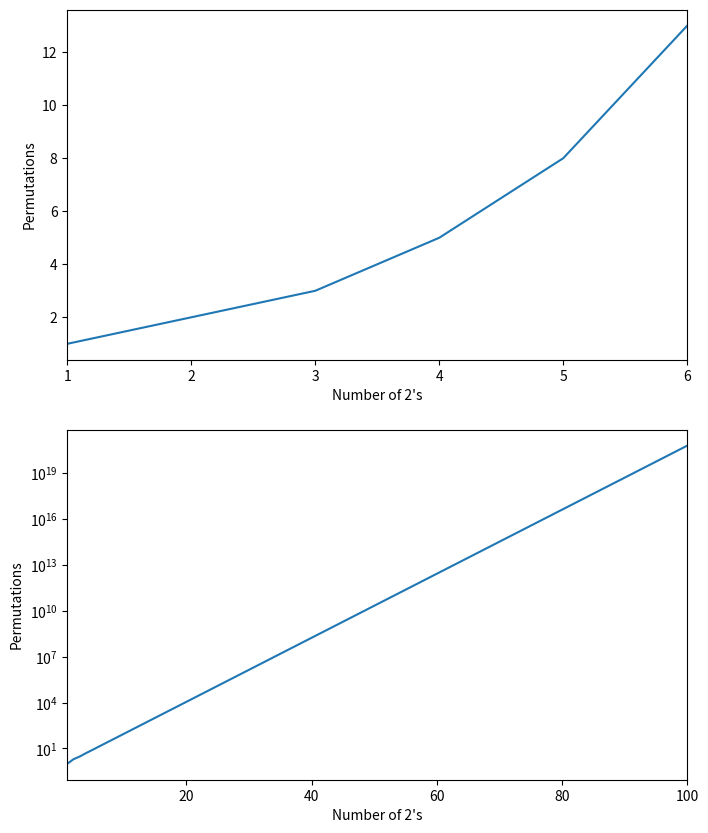
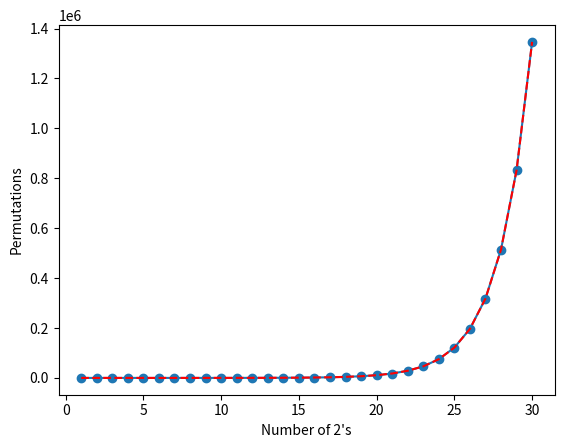

These charts were generated, in order, by the following Python code: (Note: this script raises an exception after producing the figures.)
from math import factorial, prod
import matplotlib.pyplot as plt
import scipy.optimize as optimize
import numpy as np
#%matplotlib widget 
# note delete if running code outside of Jupyter notebook

def combo2(lnth):
    # Depreciated.  opt_combo2 offers ~ equivilent perofmrance for small lnth 
    # and significantly improved performance for large lnth
    twtytwo = 0 # num of 22s
    perms = 0
    # iterate quantities of 2's and 22's to permutate
    while 2*twtytwo <= lnth:
        twos = lnth-twtytwo*2
        n = twos+twtytwo
        # formula n!/(n₂!*n₂₂!) ; ie permutation with repititions formula for 2 types of objects  
        perms +=int( factorial(n)/( factorial(twos)*factorial(twtytwo) ) )
        twtytwo +=1
    return perms

def opt_combo2(lnth):
    # Optimized combo2
    # Optimization of this formula a!/(b₂!*c₂₂!)
    # Where a is always > b or c
    b = 0 # number of two character letters
    perms = 0 # number of permutations
    while 2*b <= lnth:
        c = lnth-2*b
        a = b+c
        # factors a!/(b!*c!) to reduce number of factorial operations
        if b >= c:
            #factor out b
            factor = b
            denom = factorial(c)
        else:
            #facor out c
            factor = c
            denom = factorial(b)
        perms +=prod(range(a,factor,-1))/denom
        b +=1
    return perms

## Make Plots ##
# iterate 1-6   
x0 = [*range(1,7)]
y0 = [combo2(i) for i in x0]
 
# plot 1-6
ylabel = 'Permutations'
xlabel = 'Number of 2\'s'
f, (ax1, ax2) = plt.subplots(2, 1, sharey=False, figsize=(8,10))
ax1.plot(x0,y0)
ax1.set_yscale("linear")
ax1.set_ylabel(ylabel)
ax1.set_xlabel(xlabel)
ax1.set_xticks((1,2,3,4,5,6))
ax1.set_xlim((1,6))

# iterate 1-100    
x1 = [*range(1,101)]
y1 = [combo2(i) for i in x1]   
  
# plot
ax2.plot(x1,y1)
ax2.set_yscale("log")
ax2.set_ylabel(ylabel)
ax2.set_xlabel(xlabel)
ax2.set_xlim((1,100))
f.show()

## Fit
def exponential(x,A,B, C):
    # A⋅e^(B*x)-C
    return A*np.exp(B*x)-C
    
x  = np.array([*range(1,31,1)])
y = np.array([combo2(i) for i in x])

#Fit exponential
popt, pcov = optimize.curve_fit(exponential, x,y, bounds=(-np.inf, np.inf), maxfev = 800)
#print(popt)
yEXP = exponential(x, *popt)
plt.figure()
ylabel = 'Permutations'
xlabel = 'Number of 2\'s'
plt.ylabel(ylabel)
plt.xlabel(xlabel)
plt.plot(x, y, label='Actual Data', marker='o')
plt.plot(x, yEXP, 'r-',ls='--', label="Exponential Fit")
plt.yscale("Log")
plt.xlim((1,30))
plt.legend()
#plt.show()

#Optimized Values
print("Values",popt)

# Plot Fit
xOut = np.array([*range(31,101)])
yOut = np.array([combo2(i) for i in xOut])
yOut_EXP = np.array([exponential(i, *popt) for i in xOut])
plt.figure()
plt.plot(np.hstack((x,xOut)), np.hstack((y,yOut)), 'grey', label='Actual Data')
plt.plot(x, yEXP, 'g-',ls=':', label="Exponential Fit")
plt.plot(xOut, yOut_EXP, 'r-',ls=':', label="Fit Outside Training Set")
plt.yscale("Log")
plt.legend()
plt.xlim((1,100))
plt.ylabel(ylabel)
plt.xlabel(xlabel)
#plt.show()


# Residuals
residuals = np.hstack((y,yOut))-np.hstack((yEXP, yOut_EXP)) #data-fit
plt.figure()
plt.plot(np.hstack((x,xOut)),residuals)
plt.yscale("Log")
ylabel = 'Residual (deviation from predicted)'
plt.ylabel(ylabel)
plt.xlabel(xlabel)
plt.xlim((1,100))
#plt.show()

# Residuals - weighted
#wResiduals = residuals/np.hstack((y,yOut))*100
#plt.figure()
#plt.plot(np.hstack((x,xOut)),wResiduals)
#plt.yscale("Linear")
#ylabel = 'Percent Residual'
#plt.ylabel(ylabel)
#plt.xlabel(xlabel)
#plt.ylim((-20,100))
#plt.xlim((0,100))

#R²
allY = np.hstack((y,yOut))
meanY = sum(allY)/len(allY) 
#print(" String Length     R²  ")
R2Lst = []
for i in range(1,101,1):
    rss = 0 # sum of squares of residuals
    tss = 0 # total sum of squares
    for val, res in zip(allY[0:i],residuals[0:i]):
        tss += (val-meanY)**2
        rss += (val-res)**2
    R2 = 1-rss/tss
    R2Lst.append(R2)
    #print("0 -%3d repeats: % 2.3f "%(i,R2))

    
# R² Plot
plt.figure()
plt.plot(np.hstack((x,xOut)),R2Lst)
plt.yscale("Linear")
ylabel = 'R²'
plt.ylabel(ylabel)
plt.xlabel("Data Range (0 to n)")
plt.xlim((1,100))
plt.show()

